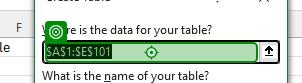
Workflow: Main

Step 1: type "$A:$E" into the element 'Where is the data for your table?' in window 'Create Table' (excel.exe)

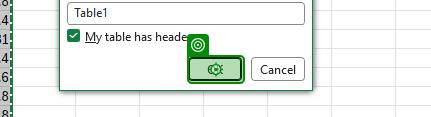
Step 2: click on the element in window 'Create Table' (excel.exe)
